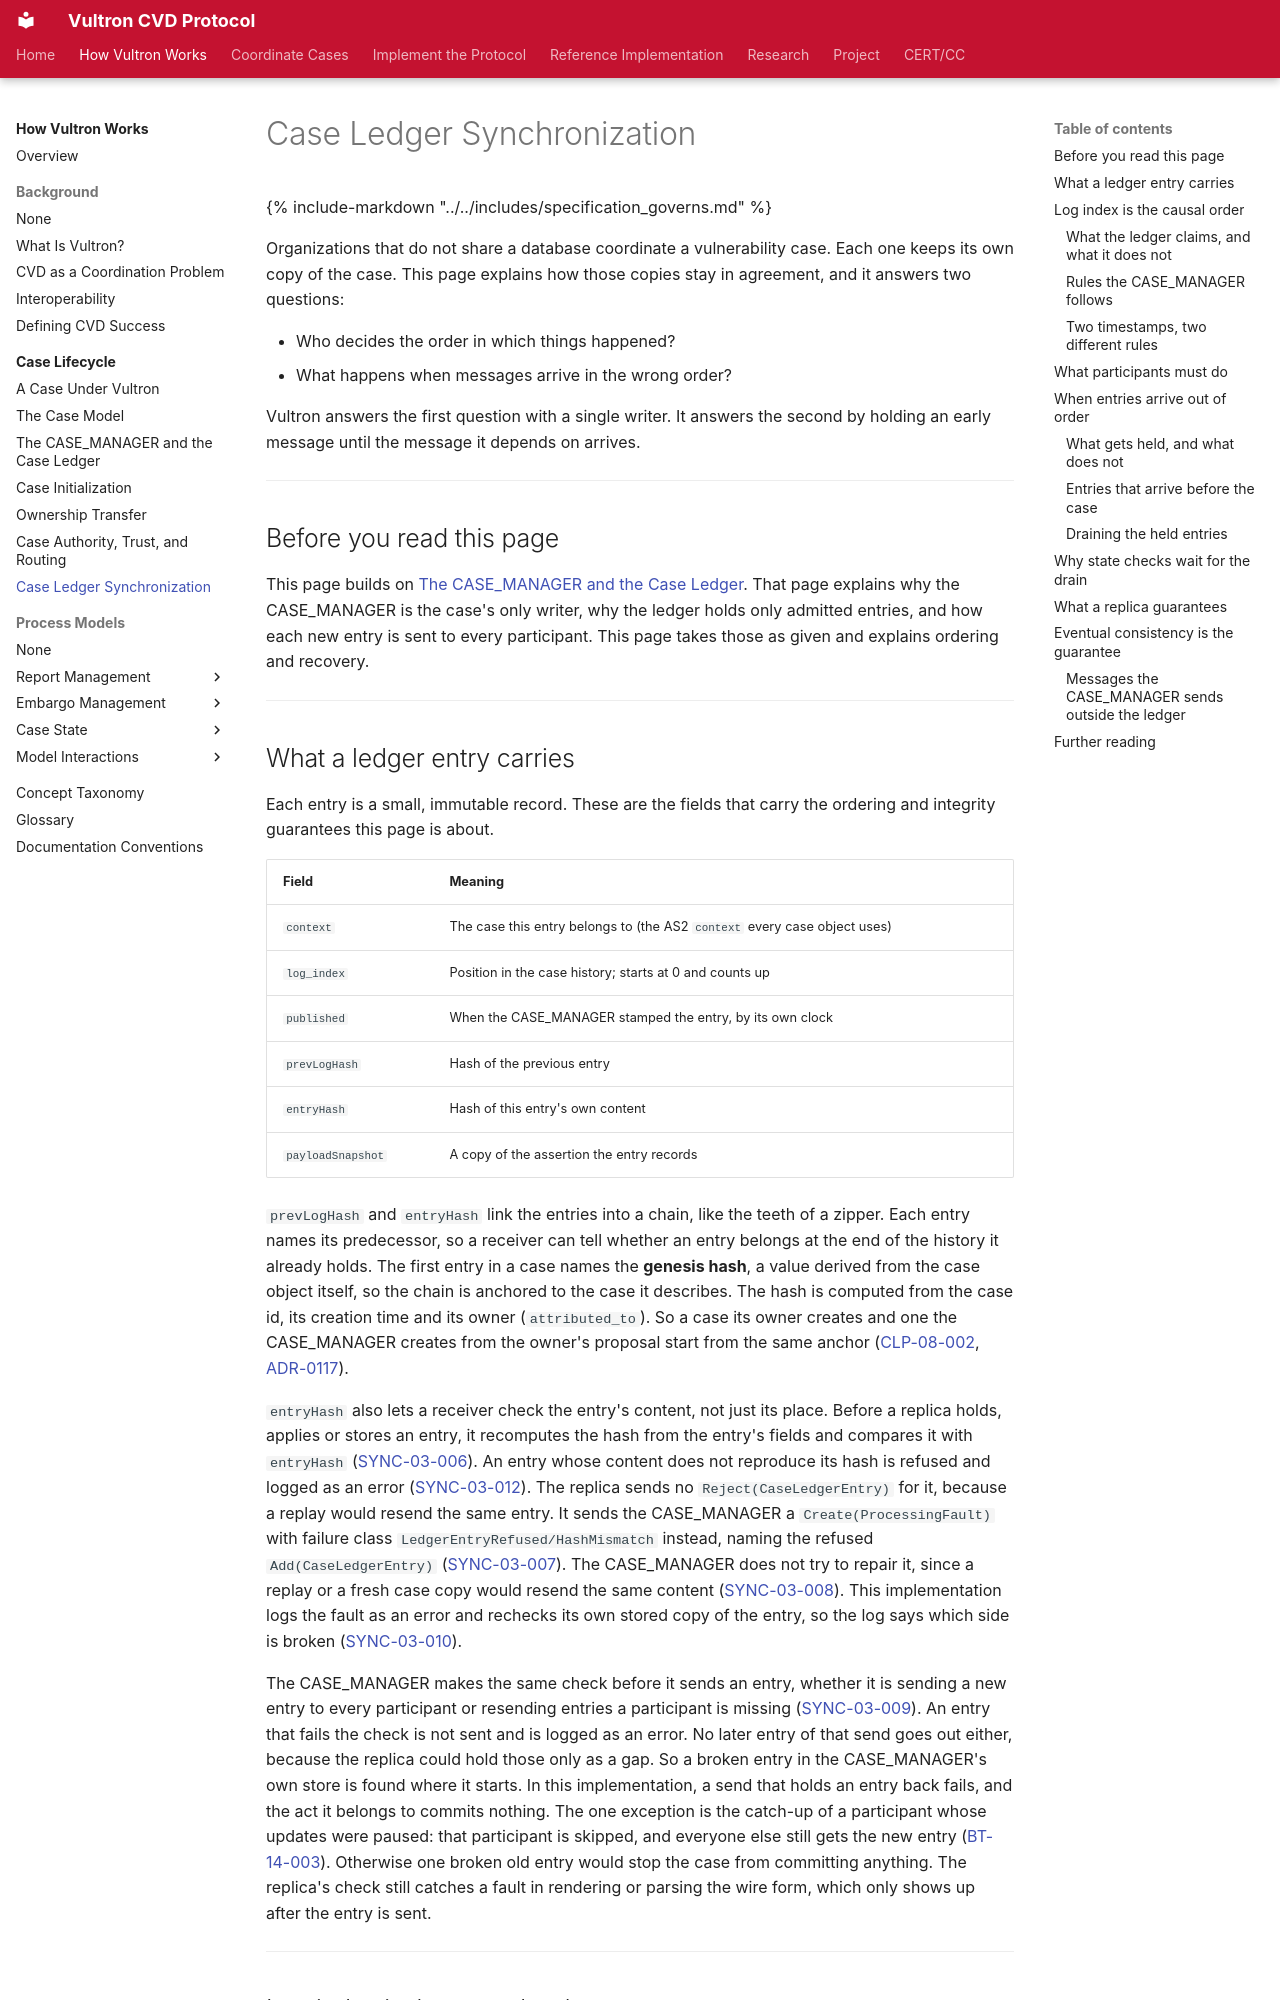

repository: CERTCC/Vultron · page: topics/case_lifecycle/case_ledger_sync/index.html · generator: mkdocs

---
stakeholder_type: [platform-developer]
level: 400
page_type: explanation
subject: protocol
introduces: [HeldLedgerAnnounce]
description: >
  How replicas order ledger entries and catch up on the ones they missed.
---

# Case Ledger Synchronization

{% include-markdown "../../includes/specification_governs.md" %}

Organizations that do not share a database coordinate a vulnerability case.
Each one keeps its own copy of the case.
This page explains how those copies stay in agreement, and it answers two questions:

- Who decides the order in which things happened?
- What happens when messages arrive in the wrong order?

Vultron answers the first question with a single writer.
It answers the second by holding an early message until the message it depends on arrives.

---

## Before you read this page

This page builds on [The CASE_MANAGER and the Case Ledger](case_manager_and_ledger.md).
That page explains why the CASE_MANAGER is the case's only writer, why the ledger holds only admitted entries, and how each new entry is sent to every participant.
This page takes those as given and explains ordering and recovery.

---

## What a ledger entry carries

Each entry is a small, immutable record.
These are the fields that carry the ordering and integrity guarantees this page is about.

| Field | Meaning |
|---|---|
| `context` | The case this entry belongs to (the AS2 `context` every case object uses) |
| `log_index` | Position in the case history; starts at 0 and counts up |
| `published` | When the CASE_MANAGER stamped the entry, by its own clock |
| `prevLogHash` | Hash of the previous entry |
| `entryHash` | Hash of this entry's own content |
| `payloadSnapshot` | A copy of the assertion the entry records |

`prevLogHash` and `entryHash` link the entries into a chain, like the teeth of a zipper.
Each entry names its predecessor, so a receiver can tell whether an entry belongs at the end of the history it already holds.
The first entry in a case names the **genesis hash**, a value derived from the case object itself, so the chain is anchored to the case it describes.
The hash is computed from the case id, its creation time and its owner (`attributed_to`).
So a case its owner creates and one the CASE_MANAGER creates from the owner's proposal start from the same anchor ([CLP-08-002](../../reference/vultron-spec/requirements/ledger-replication.md#clp-08-002), [ADR-0117](../../adr/0117-genesis-hash-is-anchored-to-the-case-owner.md)).

`entryHash` also lets a receiver check the entry's content, not just its place.
Before a replica holds, applies or stores an entry, it recomputes the hash from the entry's fields and compares it with `entryHash` ([SYNC-03-006](../../reference/vultron-spec/requirements/ledger-replication.md#sync-03-006)).
An entry whose content does not reproduce its hash is refused and logged as an error ([SYNC-03-012](../../reference/vultron-spec/requirements/ledger-replication.md#sync-03-012)).
The replica sends no `Reject(CaseLedgerEntry)` for it, because a replay would resend the same entry.
It sends the CASE_MANAGER a `Create(ProcessingFault)` with failure class `LedgerEntryRefused/HashMismatch` instead, naming the refused `Add(CaseLedgerEntry)` ([SYNC-03-007](../../reference/vultron-spec/requirements/ledger-replication.md#sync-03-007)).
The CASE_MANAGER does not try to repair it, since a replay or a fresh case copy would resend the same content ([SYNC-03-008](../../reference/vultron-spec/requirements/ledger-replication.md#sync-03-008)).
This implementation logs the fault as an error and rechecks its own stored copy of the entry, so the log says which side is broken ([SYNC-03-010](../../reference/specs/project.md#sync-03-010)).

The CASE_MANAGER makes the same check before it sends an entry, whether it is sending a new entry to every participant or resending entries a participant is missing ([SYNC-03-009](../../reference/vultron-spec/requirements/ledger-replication.md#sync-03-009)).
An entry that fails the check is not sent and is logged as an error.
No later entry of that send goes out either, because the replica could hold those only as a gap.
So a broken entry in the CASE_MANAGER's own store is found where it starts.
In this implementation, a send that holds an entry back fails, and the act it belongs to commits nothing.
The one exception is the catch-up of a participant whose updates were paused: that participant is skipped, and everyone else still gets the new entry ([BT-14-003](../../reference/specs/project.md#bt-14-003)).
Otherwise one broken old entry would stop the case from committing anything.
The replica's check still catches a fault in rendering or parsing the wire form, which only shows up after the entry is sent.

---

## Log index is the causal order

The `log_index` sequence *is* the causal order of the case.
If the CASE_MANAGER observed event A before event B, then A has the lower `log_index` ([CLP-14-001](../../reference/vultron-spec/requirements/ledger-replication.md#clp-14-001), ADR-0079).
Anything that needs to know what happened first compares log indexes.
It does not compare clocks.

This matters because clocks disagree.
Two organizations on different continents, running different software, will not agree on the millisecond at which an event occurred.
Sorting a shared history by wall-clock time would make the order depend on whose clock was fast.
Sorting by `log_index` does not.

Timestamps are still recorded, and they are still useful — as supporting evidence, and to find a participant whose clock is wrong.
They are not the order.
